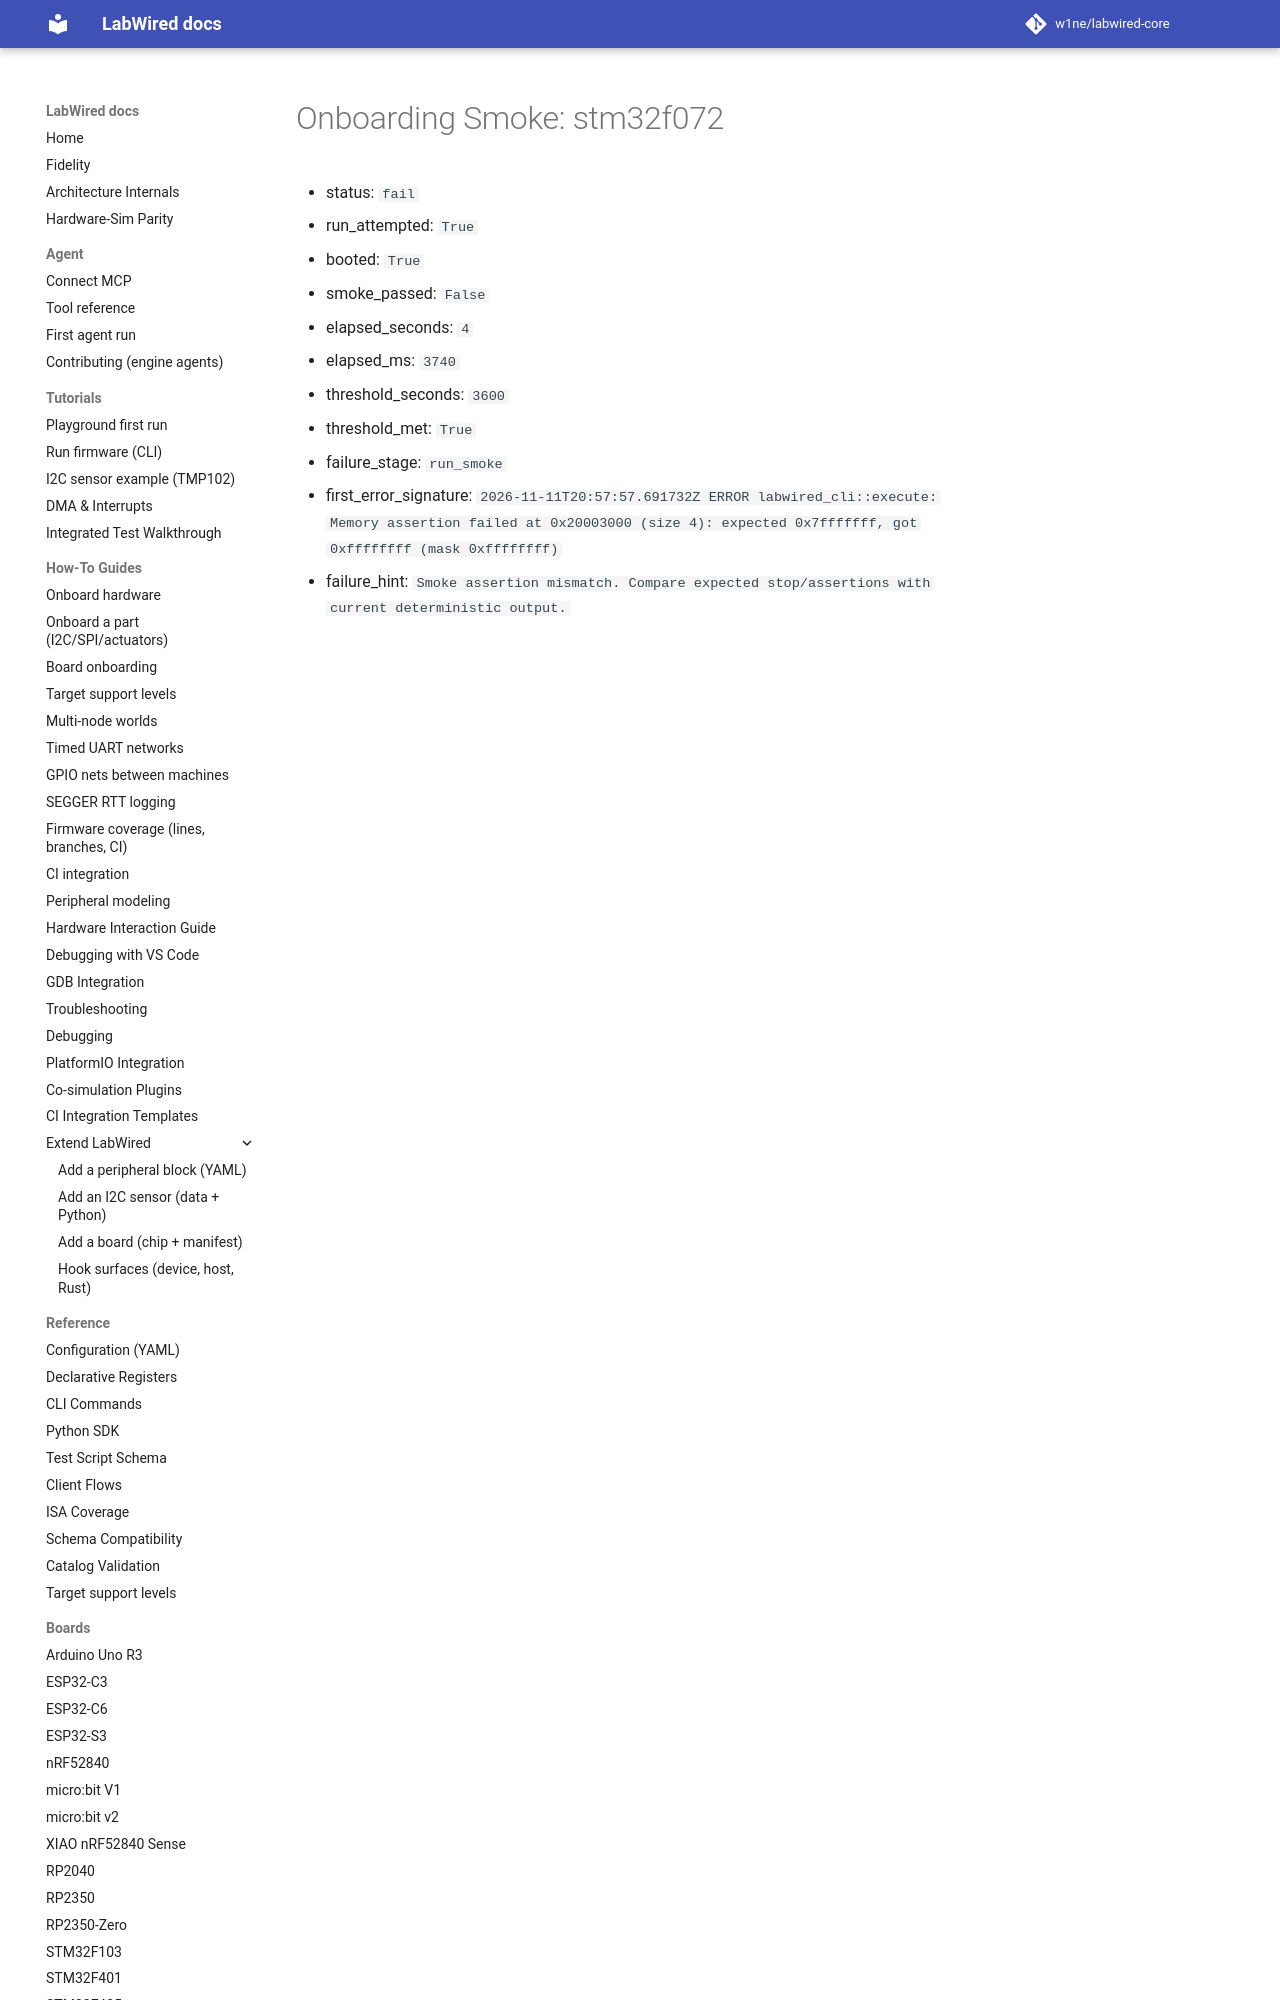

repository: CrispStrobe/labwired-core · page: coverage/renode-onboarding/attempt-history/stm32f072/2026-11-11-before-summary-assertion/onboarding-summary/index.html · generator: mkdocs

# Onboarding Smoke: stm32f072

- status: `fail`
- run_attempted: `True`
- booted: `True`
- smoke_passed: `False`
- elapsed_seconds: `4`
- elapsed_ms: `3740`
- threshold_seconds: `3600`
- threshold_met: `True`
- failure_stage: `run_smoke`
-
